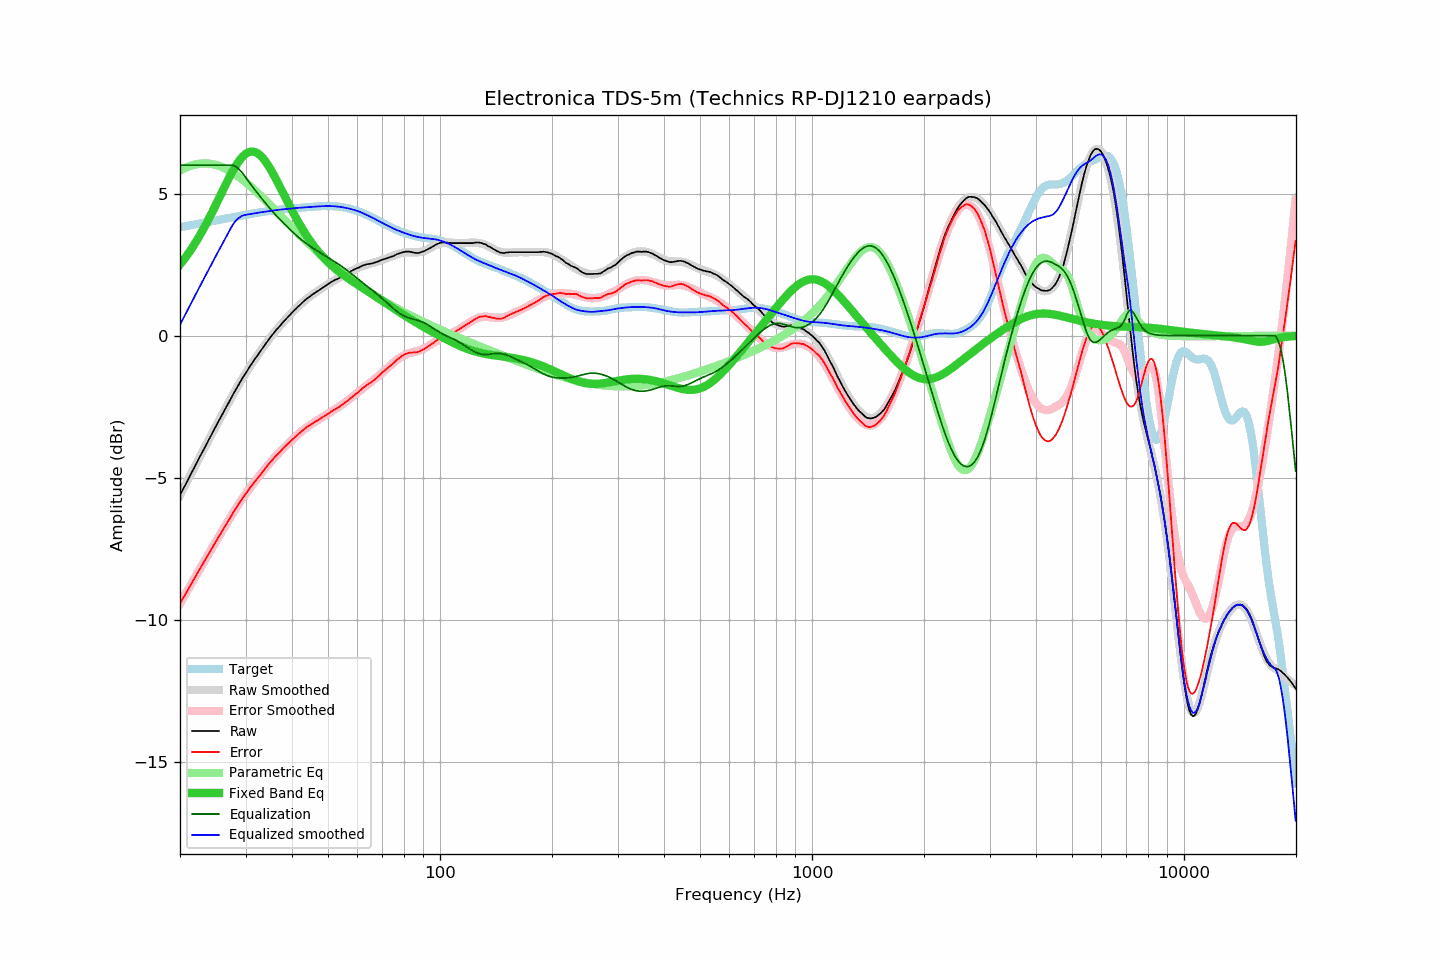

The data file committed next to this chart (first rows):
frequency, raw, error, smoothed, error_smoothed, equalization, parametric_eq, equalized_raw, equalized_smoothed, target
20.00, -5.61, -9.43, -5.62, -9.43, 6.00, 2.50, 0.39, 0.38, 3.82
20.20, -5.50, -9.33, -5.51, -9.33, 6.00, 2.57, 0.50, 0.49, 3.83
20.40, -5.39, -9.23, -5.40, -9.23, 6.00, 2.64, 0.61, 0.60, 3.84
20.61, -5.29, -9.14, -5.29, -9.13, 6.00, 2.72, 0.71, 0.71, 3.85
20.81, -5.18, -9.04, -5.18, -9.04, 6.00, 2.80, 0.82, 0.82, 3.86
21.02, -5.07, -8.94, -5.07, -8.94, 6.00, 2.88, 0.93, 0.93, 3.87
21.23, -4.96, -8.84, -4.96, -8.84, 6.00, 2.96, 1.04, 1.04, 3.88
21.44, -4.85, -8.74, -4.85, -8.74, 6.00, 3.04, 1.15, 1.15, 3.89
21.66, -4.74, -8.65, -4.74, -8.64, 6.00, 3.13, 1.26, 1.26, 3.90
21.87, -4.63, -8.54, -4.63, -8.54, 6.00, 3.22, 1.37, 1.37, 3.91
22.09, -4.52, -8.44, -4.52, -8.45, 6.00, 3.31, 1.48, 1.48, 3.92
22.31, -4.41, -8.34, -4.41, -8.35, 6.00, 3.40, 1.59, 1.59, 3.93
22.54, -4.30, -8.25, -4.31, -8.25, 6.00, 3.50, 1.70, 1.69, 3.94
22.76, -4.19, -8.15, -4.20, -8.15, 6.00, 3.60, 1.81, 1.80, 3.96
22.99, -4.09, -8.06, -4.09, -8.05, 6.00, 3.70, 1.91, 1.91, 3.97
23.22, -3.98, -7.96, -3.98, -7.96, 6.00, 3.80, 2.02, 2.02, 3.98
23.45, -3.87, -7.86, -3.87, -7.86, 6.00, 3.90, 2.13, 2.13, 3.99
23.69, -3.76, -7.77, -3.76, -7.76, 6.00, 4.01, 2.24, 2.24, 4.00
23.92, -3.65, -7.66, -3.66, -7.67, 6.00, 4.12, 2.35, 2.34, 4.01
24.16, -3.55, -7.58, -3.55, -7.57, 6.00, 4.23, 2.45, 2.45, 4.02
24.40, -3.44, -7.48, -3.44, -7.47, 6.00, 4.34, 2.56, 2.56, 4.03
24.65, -3.33, -7.38, -3.33, -7.38, 6.00, 4.46, 2.67, 2.67, 4.05
24.89, -3.23, -7.29, -3.23, -7.28, 6.00, 4.57, 2.77, 2.77, 4.06
25.14, -3.12, -7.19, -3.12, -7.19, 6.00, 4.69, 2.88, 2.88, 4.07
25.39, -3.01, -7.09, -3.02, -7.09, 6.00, 4.80, 2.99, 2.98, 4.08
25.65, -2.91, -7.00, -2.91, -7.00, 6.00, 4.92, 3.09, 3.09, 4.09
25.91, -2.80, -6.90, -2.80, -6.90, 6.00, 5.04, 3.20, 3.20, 4.10
26.16, -2.69, -6.80, -2.70, -6.81, 6.00, 5.16, 3.31, 3.30, 4.11
26.43, -2.59, -6.71, -2.59, -6.71, 6.00, 5.27, 3.41, 3.41, 4.12
26.69, -2.49, -6.62, -2.49, -6.62, 6.00, 5.39, 3.51, 3.51, 4.13
26.96, -2.39, -6.53, -2.38, -6.52, 6.00, 5.50, 3.61, 3.62, 4.14
27.23, -2.28, -6.43, -2.28, -6.43, 6.00, 5.61, 3.72, 3.72, 4.15
27.50, -2.18, -6.34, -2.18, -6.34, 6.00, 5.71, 3.82, 3.82, 4.16
27.77, -2.07, -6.24, -2.07, -6.24, 5.99, 5.82, 3.92, 3.92, 4.17
28.05, -1.97, -6.15, -1.97, -6.15, 5.97, 5.91, 4.00, 4.00, 4.18
28.33, -1.87, -6.06, -1.87, -6.06, 5.94, 6.01, 4.07, 4.06, 4.19
28.62, -1.77, -5.97, -1.78, -5.98, 5.89, 6.09, 4.12, 4.12, 4.20
28.90, -1.67, -5.88, -1.68, -5.89, 5.84, 6.17, 4.17, 4.16, 4.21
29.19, -1.58, -5.80, -1.58, -5.80, 5.78, 6.24, 4.20, 4.20, 4.22
29.48, -1.48, -5.71, -1.49, -5.72, 5.71, 6.31, 4.23, 4.23, 4.23
29.78, -1.39, -5.64, -1.40, -5.64, 5.64, 6.36, 4.25, 4.24, 4.24
30.08, -1.30, -5.56, -1.30, -5.56, 5.56, 6.40, 4.26, 4.25, 4.25
30.38, -1.21, -5.48, -1.22, -5.48, 5.48, 6.44, 4.27, 4.26, 4.26
30.68, -1.13, -5.41, -1.13, -5.40, 5.40, 6.46, 4.27, 4.27, 4.27
30.99, -1.04, -5.33, -1.04, -5.33, 5.33, 6.48, 4.28, 4.28, 4.28
31.30, -0.96, -5.26, -0.96, -5.25, 5.25, 6.48, 4.29, 4.29, 4.29
31.61, -0.87, -5.18, -0.88, -5.18, 5.18, 6.47, 4.31, 4.30, 4.30
31.93, -0.79, -5.11, -0.79, -5.10, 5.10, 6.46, 4.31, 4.31, 4.31
32.24, -0.71, -5.03, -0.71, -5.03, 5.03, 6.43, 4.32, 4.32, 4.32
32.57, -0.63, -4.97, -0.63, -4.96, 4.96, 6.39, 4.33, 4.33, 4.33
32.89, -0.56, -4.90, -0.55, -4.89, 4.89, 6.34, 4.33, 4.34, 4.34
33.22, -0.47, -4.82, -0.47, -4.82, 4.82, 6.29, 4.34, 4.35, 4.35
33.55, -0.39, -4.75, -0.39, -4.75, 4.75, 6.22, 4.35, 4.36, 4.36
33.89, -0.31, -4.68, -0.31, -4.68, 4.68, 6.15, 4.36, 4.37, 4.37
34.23, -0.23, -4.61, -0.23, -4.61, 4.61, 6.07, 4.37, 4.37, 4.38
34.57, -0.15, -4.54, -0.16, -4.54, 4.54, 5.98, 4.39, 4.38, 4.38
34.92, -0.07, -4.46, -0.08, -4.47, 4.47, 5.89, 4.40, 4.39, 4.39
35.27, -0.00, -4.40, -0.01, -4.41, 4.41, 5.79, 4.40, 4.40, 4.40
35.62, 0.07, -4.34, 0.06, -4.34, 4.34, 5.69, 4.41, 4.41, 4.41
35.97, 0.14, -4.28, 0.13, -4.28, 4.28, 5.59, 4.42, 4.41, 4.41
... 635 more rows
